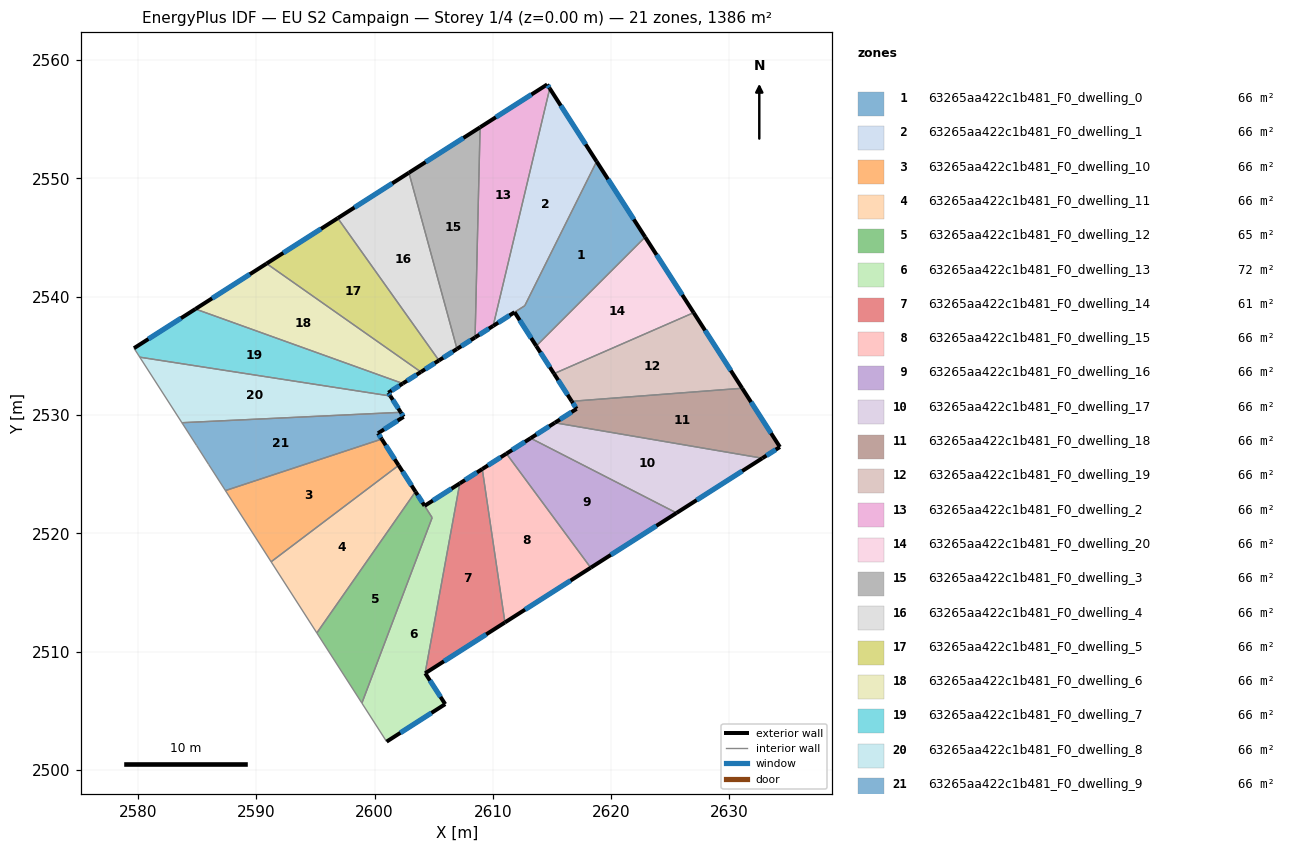
=== STOREY PLAN SPEC (per zone: floor XY polygon, exterior-wall plan segments, windows/doors) ===
zone 1: 63265aa422c1b481_F0_dwelling_0  (66.3 m²)
  floor: (2618.77, 2551.43) (2622.87, 2545.04) (2613.66, 2535.83) (2611.83, 2538.69) (2612.69, 2539.24)
  exterior wall: (2622.87, 2545.04) – (2618.77, 2551.43)  [7.6 m]
    window: (2621.91, 2546.54) – (2619.73, 2549.93)  [6.4 m²]
  exterior wall: (2611.83, 2538.69) – (2613.66, 2535.83)  [3.4 m]
    window: (2612.26, 2538.02) – (2613.23, 2536.50)  [2.9 m²]
  interior walls: 3
zone 2: 63265aa422c1b481_F0_dwelling_1  (65.7 m²)
  floor: (2614.81, 2557.61) (2618.77, 2551.43) (2612.69, 2539.24) (2610.02, 2537.53)
  exterior wall: (2618.77, 2551.43) – (2614.81, 2557.61)  [7.3 m]
    window: (2617.84, 2552.88) – (2615.74, 2556.16)  [6.2 m²]
  exterior wall: (2610.02, 2537.53) – (2611.83, 2538.69)  [2.1 m]
    window: (2610.45, 2537.80) – (2611.41, 2538.42)  [1.8 m²]
  interior walls: 3
zone 3: 63265aa422c1b481_F0_dwelling_10  (66.0 m²)
  floor: (2600.60, 2527.96) (2602.03, 2525.74) (2591.25, 2517.59) (2587.38, 2523.61)
  exterior wall: (2602.03, 2525.74) – (2600.60, 2527.96)  [2.6 m]
    window: (2601.69, 2526.26) – (2600.93, 2527.44)  [2.2 m²]
  interior walls: 3
zone 4: 63265aa422c1b481_F0_dwelling_11  (66.0 m²)
  floor: (2602.03, 2525.74) (2603.46, 2523.52) (2595.11, 2511.57) (2591.25, 2517.59)
  exterior wall: (2603.46, 2523.52) – (2602.03, 2525.74)  [2.6 m]
    window: (2603.12, 2524.04) – (2602.36, 2525.22)  [2.2 m²]
  interior walls: 3
zone 5: 63265aa422c1b481_F0_dwelling_12  (65.0 m²)
  floor: (2604.22, 2522.32) (2604.86, 2521.32) (2598.92, 2505.64) (2595.11, 2511.57) (2603.46, 2523.52)
  exterior wall: (2604.22, 2522.32) – (2603.46, 2523.52)  [1.4 m]
    window: (2604.04, 2522.60) – (2603.64, 2523.24)  [1.2 m²]
  interior walls: 4
zone 6: 63265aa422c1b481_F0_dwelling_13  (71.5 m²)
  floor: (2607.20, 2524.22) (2604.27, 2508.16) (2604.28, 2508.16) (2605.97, 2505.55) (2601.01, 2502.38) (2598.92, 2505.64) (2604.86, 2521.33) (2604.22, 2522.32)
  exterior wall: (2605.97, 2505.55) – (2604.28, 2508.16)  [3.1 m]
    window: (2605.57, 2506.16) – (2604.68, 2507.55)  [2.6 m²]
  exterior wall: (2601.01, 2502.38) – (2605.97, 2505.55)  [5.9 m]
    window: (2602.18, 2503.13) – (2604.80, 2504.81)  [5.0 m²]
  exterior wall: (2607.20, 2524.22) – (2604.22, 2522.32)  [3.5 m]
    window: (2606.50, 2523.77) – (2604.92, 2522.76)  [3.0 m²]
  interior walls: 5
zone 7: 63265aa422c1b481_F0_dwelling_14  (61.4 m²)
  floor: (2609.10, 2525.43) (2611.02, 2512.46) (2604.28, 2508.17) (2604.27, 2508.16) (2607.20, 2524.22)
  exterior wall: (2604.28, 2508.17) – (2611.02, 2512.46)  [8.0 m]
    window: (2605.86, 2509.17) – (2609.43, 2511.45)  [6.7 m²]
  exterior wall: (2609.10, 2525.43) – (2607.20, 2524.22)  [2.3 m]
    window: (2608.65, 2525.14) – (2607.64, 2524.50)  [1.9 m²]
  interior walls: 3
zone 8: 63265aa422c1b481_F0_dwelling_15  (66.0 m²)
  floor: (2611.14, 2526.73) (2618.27, 2517.09) (2611.02, 2512.46) (2609.10, 2525.43)
  exterior wall: (2611.14, 2526.73) – (2609.10, 2525.43)  [2.4 m]
    window: (2610.66, 2526.43) – (2609.58, 2525.74)  [2.0 m²]
  exterior wall: (2611.02, 2512.46) – (2618.27, 2517.09)  [8.6 m]
    window: (2612.72, 2513.55) – (2616.57, 2516.00)  [7.3 m²]
  interior walls: 2
zone 9: 63265aa422c1b481_F0_dwelling_16  (66.0 m²)
  floor: (2625.53, 2521.72) (2618.27, 2517.09) (2611.14, 2526.73) (2613.19, 2528.04)
  exterior wall: (2613.19, 2528.04) – (2611.14, 2526.73)  [2.4 m]
    window: (2612.71, 2527.73) – (2611.62, 2527.04)  [2.0 m²]
  exterior wall: (2618.27, 2517.09) – (2625.53, 2521.72)  [8.6 m]
    window: (2619.97, 2518.17) – (2623.82, 2520.63)  [7.3 m²]
  interior walls: 2
zone 10: 63265aa422c1b481_F0_dwelling_17  (66.0 m²)
  floor: (2632.78, 2526.34) (2625.53, 2521.72) (2613.19, 2528.04) (2615.23, 2529.34)
  exterior wall: (2615.23, 2529.34) – (2613.19, 2528.04)  [2.4 m]
    window: (2614.75, 2529.04) – (2613.67, 2528.34)  [2.0 m²]
  exterior wall: (2625.53, 2521.72) – (2632.78, 2526.34)  [8.6 m]
    window: (2627.23, 2522.80) – (2631.08, 2525.26)  [7.3 m²]
  interior walls: 2
zone 11: 63265aa422c1b481_F0_dwelling_18  (66.0 m²)
  floor: (2631.08, 2532.26) (2634.27, 2527.29) (2632.78, 2526.34) (2615.23, 2529.34) (2617.08, 2530.52) (2616.67, 2531.16)
  exterior wall: (2617.08, 2530.52) – (2615.23, 2529.34)  [2.2 m]
    window: (2616.64, 2530.24) – (2615.67, 2529.62)  [1.8 m²]
  exterior wall: (2616.67, 2531.16) – (2617.08, 2530.52)  [0.8 m]
    window: (2616.76, 2531.01) – (2616.98, 2530.67)  [0.6 m²]
  exterior wall: (2634.27, 2527.29) – (2631.08, 2532.26)  [5.9 m]
    window: (2633.52, 2528.46) – (2631.83, 2531.09)  [5.0 m²]
  exterior wall: (2632.78, 2526.34) – (2634.27, 2527.29)  [1.8 m]
    window: (2633.13, 2526.57) – (2633.92, 2527.07)  [1.5 m²]
  interior walls: 2
zone 12: 63265aa422c1b481_F0_dwelling_19  (66.0 m²)
  floor: (2626.97, 2538.65) (2631.08, 2532.26) (2616.67, 2531.16) (2615.17, 2533.50)
  exterior wall: (2615.17, 2533.50) – (2616.67, 2531.16)  [2.8 m]
    window: (2615.52, 2532.95) – (2616.32, 2531.71)  [2.3 m²]
  exterior wall: (2631.08, 2532.26) – (2626.97, 2538.65)  [7.6 m]
    window: (2630.11, 2533.76) – (2627.94, 2537.15)  [6.4 m²]
  interior walls: 2
zone 13: 63265aa422c1b481_F0_dwelling_2  (66.0 m²)
  floor: (2614.59, 2557.95) (2614.81, 2557.61) (2610.02, 2537.53) (2608.49, 2536.56) (2608.92, 2554.33)
  exterior wall: (2608.49, 2536.56) – (2610.02, 2537.53)  [1.8 m]
    window: (2608.85, 2536.79) – (2609.66, 2537.30)  [1.5 m²]
  exterior wall: (2614.59, 2557.95) – (2608.92, 2554.33)  [6.7 m]
    window: (2613.26, 2557.10) – (2610.25, 2555.18)  [5.7 m²]
  exterior wall: (2614.81, 2557.61) – (2614.59, 2557.95)  [0.4 m]
    window: (2614.76, 2557.69) – (2614.64, 2557.87)  [0.3 m²]
  interior walls: 2
zone 14: 63265aa422c1b481_F0_dwelling_20  (66.0 m²)
  floor: (2622.87, 2545.04) (2626.97, 2538.65) (2615.17, 2533.50) (2613.66, 2535.83)
  exterior wall: (2613.66, 2535.83) – (2615.17, 2533.50)  [2.8 m]
    window: (2614.02, 2535.29) – (2614.81, 2534.05)  [2.3 m²]
  exterior wall: (2626.97, 2538.65) – (2622.87, 2545.04)  [7.6 m]
    window: (2626.01, 2540.15) – (2623.84, 2543.54)  [6.4 m²]
  interior walls: 2
zone 15: 63265aa422c1b481_F0_dwelling_3  (66.0 m²)
  floor: (2608.92, 2554.33) (2608.49, 2536.56) (2606.97, 2535.59) (2602.90, 2550.49)
  exterior wall: (2606.97, 2535.59) – (2608.49, 2536.56)  [1.8 m]
    window: (2607.32, 2535.81) – (2608.13, 2536.33)  [1.5 m²]
  exterior wall: (2608.92, 2554.33) – (2602.90, 2550.49)  [7.1 m]
    window: (2607.50, 2553.42) – (2604.31, 2551.39)  [6.0 m²]
  interior walls: 2
zone 16: 63265aa422c1b481_F0_dwelling_4  (66.0 m²)
  floor: (2602.90, 2550.49) (2606.97, 2535.59) (2605.44, 2534.61) (2596.88, 2546.64)
  exterior wall: (2605.44, 2534.61) – (2606.97, 2535.59)  [1.8 m]
    window: (2605.80, 2534.84) – (2606.61, 2535.36)  [1.5 m²]
  exterior wall: (2602.90, 2550.49) – (2596.88, 2546.64)  [7.1 m]
    window: (2601.49, 2549.58) – (2598.29, 2547.55)  [6.0 m²]
  interior walls: 2
zone 17: 63265aa422c1b481_F0_dwelling_5  (66.0 m²)
  floor: (2596.88, 2546.64) (2605.44, 2534.61) (2603.91, 2533.64) (2590.86, 2542.80)
  exterior wall: (2603.91, 2533.64) – (2605.44, 2534.61)  [1.8 m]
    window: (2604.27, 2533.87) – (2605.08, 2534.38)  [1.5 m²]
  exterior wall: (2596.88, 2546.64) – (2590.86, 2542.80)  [7.1 m]
    window: (2595.47, 2545.74) – (2592.28, 2543.70)  [6.0 m²]
  interior walls: 2
zone 18: 63265aa422c1b481_F0_dwelling_6  (66.0 m²)
  floor: (2603.91, 2533.64) (2602.38, 2532.66) (2584.84, 2538.96) (2590.86, 2542.80)
  exterior wall: (2602.38, 2532.66) – (2603.91, 2533.64)  [1.8 m]
    window: (2602.74, 2532.89) – (2603.55, 2533.41)  [1.5 m²]
  exterior wall: (2590.86, 2542.80) – (2584.84, 2538.96)  [7.1 m]
    window: (2589.45, 2541.90) – (2586.26, 2539.86)  [6.0 m²]
  interior walls: 2
zone 19: 63265aa422c1b481_F0_dwelling_7  (66.0 m²)
  floor: (2602.38, 2532.66) (2601.15, 2531.88) (2601.33, 2531.61) (2580.14, 2534.89) (2579.65, 2535.65) (2584.84, 2538.96)
  exterior wall: (2601.15, 2531.88) – (2602.38, 2532.66)  [1.5 m]
    window: (2601.44, 2532.06) – (2602.09, 2532.48)  [1.2 m²]
  exterior wall: (2601.33, 2531.61) – (2601.15, 2531.88)  [0.3 m]
    window: (2601.29, 2531.67) – (2601.19, 2531.82)  [0.3 m²]
  exterior wall: (2584.84, 2538.96) – (2579.65, 2535.65)  [6.2 m]
    window: (2583.63, 2538.18) – (2580.87, 2536.43)  [5.2 m²]
  interior walls: 3
zone 20: 63265aa422c1b481_F0_dwelling_8  (66.0 m²)
  floor: (2601.33, 2531.61) (2602.21, 2530.23) (2583.71, 2529.35) (2580.14, 2534.89)
  exterior wall: (2602.21, 2530.23) – (2601.33, 2531.61)  [1.6 m]
    window: (2602.00, 2530.55) – (2601.53, 2531.28)  [1.4 m²]
  interior walls: 3
zone 21: 63265aa422c1b481_F0_dwelling_9  (66.0 m²)
  floor: (2602.21, 2530.23) (2602.45, 2529.85) (2600.28, 2528.45) (2600.60, 2527.96) (2587.38, 2523.61) (2585.96, 2525.83) (2584.94, 2527.42) (2583.71, 2529.35)
  exterior wall: (2602.45, 2529.85) – (2602.21, 2530.23)  [0.5 m]
    window: (2602.39, 2529.94) – (2602.27, 2530.14)  [0.4 m²]
  exterior wall: (2600.28, 2528.45) – (2602.45, 2529.85)  [2.6 m]
    window: (2600.79, 2528.78) – (2601.94, 2529.52)  [2.2 m²]
  exterior wall: (2600.60, 2527.96) – (2600.28, 2528.45)  [0.6 m]
    window: (2600.53, 2528.08) – (2600.36, 2528.34)  [0.5 m²]
  interior walls: 5

=== DERIVED (storey summary) ===
Building: EU S2 Campaign
Storey: 1 of 4  (floor level z = 0.00 m)
Storey gross floor area: 1385.9 m²
Zones on this storey: 21
  - 63265aa422c1b481_F0_dwelling_0: floor 66.3 m²; exterior wall 11.0 m (33.0 m²); 2 window(s) 9.3 m²; WWR 28.1%
  - 63265aa422c1b481_F0_dwelling_1: floor 65.7 m²; exterior wall 9.5 m (28.5 m²); 2 window(s) 8.0 m²; WWR 28.1%
  - 63265aa422c1b481_F0_dwelling_10: floor 66.0 m²; exterior wall 2.6 m (7.9 m²); 1 window(s) 2.2 m²; WWR 28.1%
  - 63265aa422c1b481_F0_dwelling_11: floor 66.0 m²; exterior wall 2.6 m (7.9 m²); 1 window(s) 2.2 m²; WWR 28.1%
  - 63265aa422c1b481_F0_dwelling_12: floor 65.0 m²; exterior wall 1.4 m (4.3 m²); 1 window(s) 1.2 m²; WWR 28.1%
  - 63265aa422c1b481_F0_dwelling_13: floor 71.5 m²; exterior wall 12.5 m (37.5 m²); 3 window(s) 10.6 m²; WWR 28.1%
  - 63265aa422c1b481_F0_dwelling_14: floor 61.4 m²; exterior wall 10.2 m (30.7 m²); 2 window(s) 8.6 m²; WWR 28.1%
  - 63265aa422c1b481_F0_dwelling_15: floor 66.0 m²; exterior wall 11.0 m (33.1 m²); 2 window(s) 9.3 m²; WWR 28.1%
  - 63265aa422c1b481_F0_dwelling_16: floor 66.0 m²; exterior wall 11.0 m (33.1 m²); 2 window(s) 9.3 m²; WWR 28.1%
  - 63265aa422c1b481_F0_dwelling_17: floor 66.0 m²; exterior wall 11.0 m (33.1 m²); 2 window(s) 9.3 m²; WWR 28.1%
  - 63265aa422c1b481_F0_dwelling_18: floor 66.0 m²; exterior wall 10.6 m (31.8 m²); 4 window(s) 9.0 m²; WWR 28.1%
  - 63265aa422c1b481_F0_dwelling_19: floor 66.0 m²; exterior wall 10.4 m (31.1 m²); 2 window(s) 8.8 m²; WWR 28.1%
  - 63265aa422c1b481_F0_dwelling_2: floor 66.0 m²; exterior wall 8.9 m (26.8 m²); 3 window(s) 7.5 m²; WWR 28.1%
  - 63265aa422c1b481_F0_dwelling_20: floor 66.0 m²; exterior wall 10.4 m (31.1 m²); 2 window(s) 8.8 m²; WWR 28.1%
  - 63265aa422c1b481_F0_dwelling_3: floor 66.0 m²; exterior wall 8.9 m (26.8 m²); 2 window(s) 7.6 m²; WWR 28.1%
  - 63265aa422c1b481_F0_dwelling_4: floor 66.0 m²; exterior wall 9.0 m (26.9 m²); 2 window(s) 7.6 m²; WWR 28.1%
  - 63265aa422c1b481_F0_dwelling_5: floor 66.0 m²; exterior wall 9.0 m (26.9 m²); 2 window(s) 7.6 m²; WWR 28.1%
  - 63265aa422c1b481_F0_dwelling_6: floor 66.0 m²; exterior wall 9.0 m (26.9 m²); 2 window(s) 7.6 m²; WWR 28.1%
  - 63265aa422c1b481_F0_dwelling_7: floor 66.0 m²; exterior wall 7.9 m (23.8 m²); 3 window(s) 6.7 m²; WWR 28.1%
  - 63265aa422c1b481_F0_dwelling_8: floor 66.0 m²; exterior wall 1.6 m (4.9 m²); 1 window(s) 1.4 m²; WWR 28.1%
  - 63265aa422c1b481_F0_dwelling_9: floor 66.0 m²; exterior wall 3.6 m (10.8 m²); 3 window(s) 3.0 m²; WWR 28.1%
Zone adjacency (shared interzone walls):
  - 63265aa422c1b481_F0_dwelling_0 ↔ 63265aa422c1b481_F0_dwelling_1
  - 63265aa422c1b481_F0_dwelling_0 ↔ 63265aa422c1b481_F0_dwelling_20
  - 63265aa422c1b481_F0_dwelling_1 ↔ 63265aa422c1b481_F0_dwelling_2
  - 63265aa422c1b481_F0_dwelling_10 ↔ 63265aa422c1b481_F0_dwelling_11
  - 63265aa422c1b481_F0_dwelling_10 ↔ 63265aa422c1b481_F0_dwelling_9
  - 63265aa422c1b481_F0_dwelling_11 ↔ 63265aa422c1b481_F0_dwelling_12
  - 63265aa422c1b481_F0_dwelling_12 ↔ 63265aa422c1b481_F0_dwelling_13
  - 63265aa422c1b481_F0_dwelling_13 ↔ 63265aa422c1b481_F0_dwelling_14
  - 63265aa422c1b481_F0_dwelling_14 ↔ 63265aa422c1b481_F0_dwelling_15
  - 63265aa422c1b481_F0_dwelling_15 ↔ 63265aa422c1b481_F0_dwelling_16
  - 63265aa422c1b481_F0_dwelling_16 ↔ 63265aa422c1b481_F0_dwelling_17
  - 63265aa422c1b481_F0_dwelling_17 ↔ 63265aa422c1b481_F0_dwelling_18
  - 63265aa422c1b481_F0_dwelling_18 ↔ 63265aa422c1b481_F0_dwelling_19
  - 63265aa422c1b481_F0_dwelling_19 ↔ 63265aa422c1b481_F0_dwelling_20
  - 63265aa422c1b481_F0_dwelling_2 ↔ 63265aa422c1b481_F0_dwelling_3
  - 63265aa422c1b481_F0_dwelling_3 ↔ 63265aa422c1b481_F0_dwelling_4
  - 63265aa422c1b481_F0_dwelling_4 ↔ 63265aa422c1b481_F0_dwelling_5
  - 63265aa422c1b481_F0_dwelling_5 ↔ 63265aa422c1b481_F0_dwelling_6
  - 63265aa422c1b481_F0_dwelling_6 ↔ 63265aa422c1b481_F0_dwelling_7
  - 63265aa422c1b481_F0_dwelling_7 ↔ 63265aa422c1b481_F0_dwelling_8
  - 63265aa422c1b481_F0_dwelling_8 ↔ 63265aa422c1b481_F0_dwelling_9